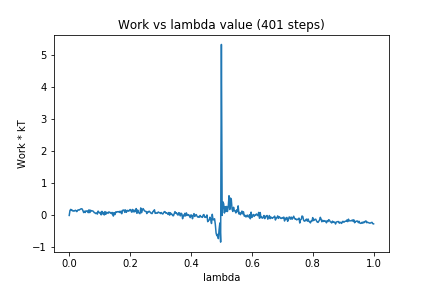

The table this chart was drawn from, first rows:
0, 0.0
1, 0.1536
2, 0.1907
3, 0.1566
4, 0.1649
5, 0.1343
6, 0.1424
7, 0.138
8, 0.1625
9, 0.149
10, 0.1183
11, 0.1606
12, 0.1761
13, 0.1666
14, 0.1836
15, 0.201
16, 0.2096
17, 0.2022
18, 0.1507
19, 0.08939
20, 0.1326
21, 0.09149
22, 0.1437
23, 0.133
24, 0.1432
25, 0.08621
26, 0.1773
27, 0.08825
28, 0.164
29, 0.1356
30, 0.1443
31, 0.1396
32, 0.1199
33, 0.08521
34, 0.08047
35, 0.05753
36, 0.08072
37, 0.04223
38, 0.1351
39, 0.09761
40, 0.07384
41, 0.09866
42, 0.01787
43, 0.1272
44, 0.04814
45, 0.09154
46, 0.015
47, 0.1194
48, 0.03375
49, 0.09887
50, 0.09023
51, 0.06444
52, 0.1094
53, 0.1024
54, 0.07599
55, 0.09226
56, 0.04937
57, 0.09215
58, -0.01995
59, 0.08475
60, 0.02539
... 340 more rows
